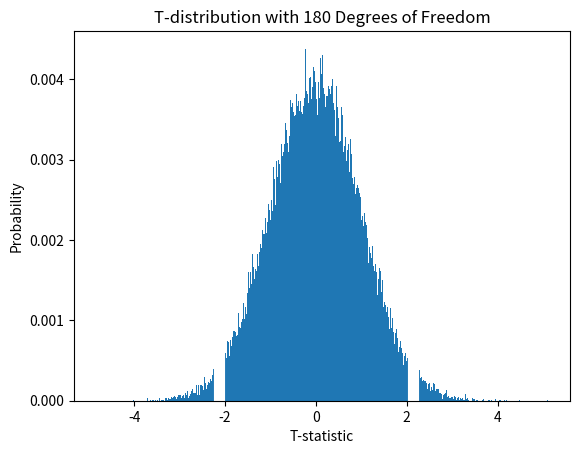

Reproduce this figure in Python.
from typing import Optional
import numpy as np
import matplotlib.pyplot as plt


def student_law(df: int, n: int, num_bins = 1000, t_stat: Optional[float] = None):
    tDist = []
    for _ in range(n):
        tDist.append(np.random.standard_t(df))
        
    plt.hist(tDist, bins = num_bins, weights = np.array(len(tDist)*[1.0])/len(tDist))
    if t_stat and t_stat != np.nan:
        plt.axvline(t_stat, color = 'w', linewidth=8)
        plt.axvline(-t_stat, color = 'w', linewidth=8)
    plt.title(f'T-distribution with {df} Degrees of Freedom')
    plt.xlabel('T-statistic')
    plt.ylabel('Probability')
    plt.show()

def test_student_law(tStat = -2.13165598142, NumSamples = 1e5, degree_of_freedom = 180):
    student_law(df=degree_of_freedom, n=int(NumSamples), t_stat=tStat)



if __name__ == "__main__":
    test_student_law()
